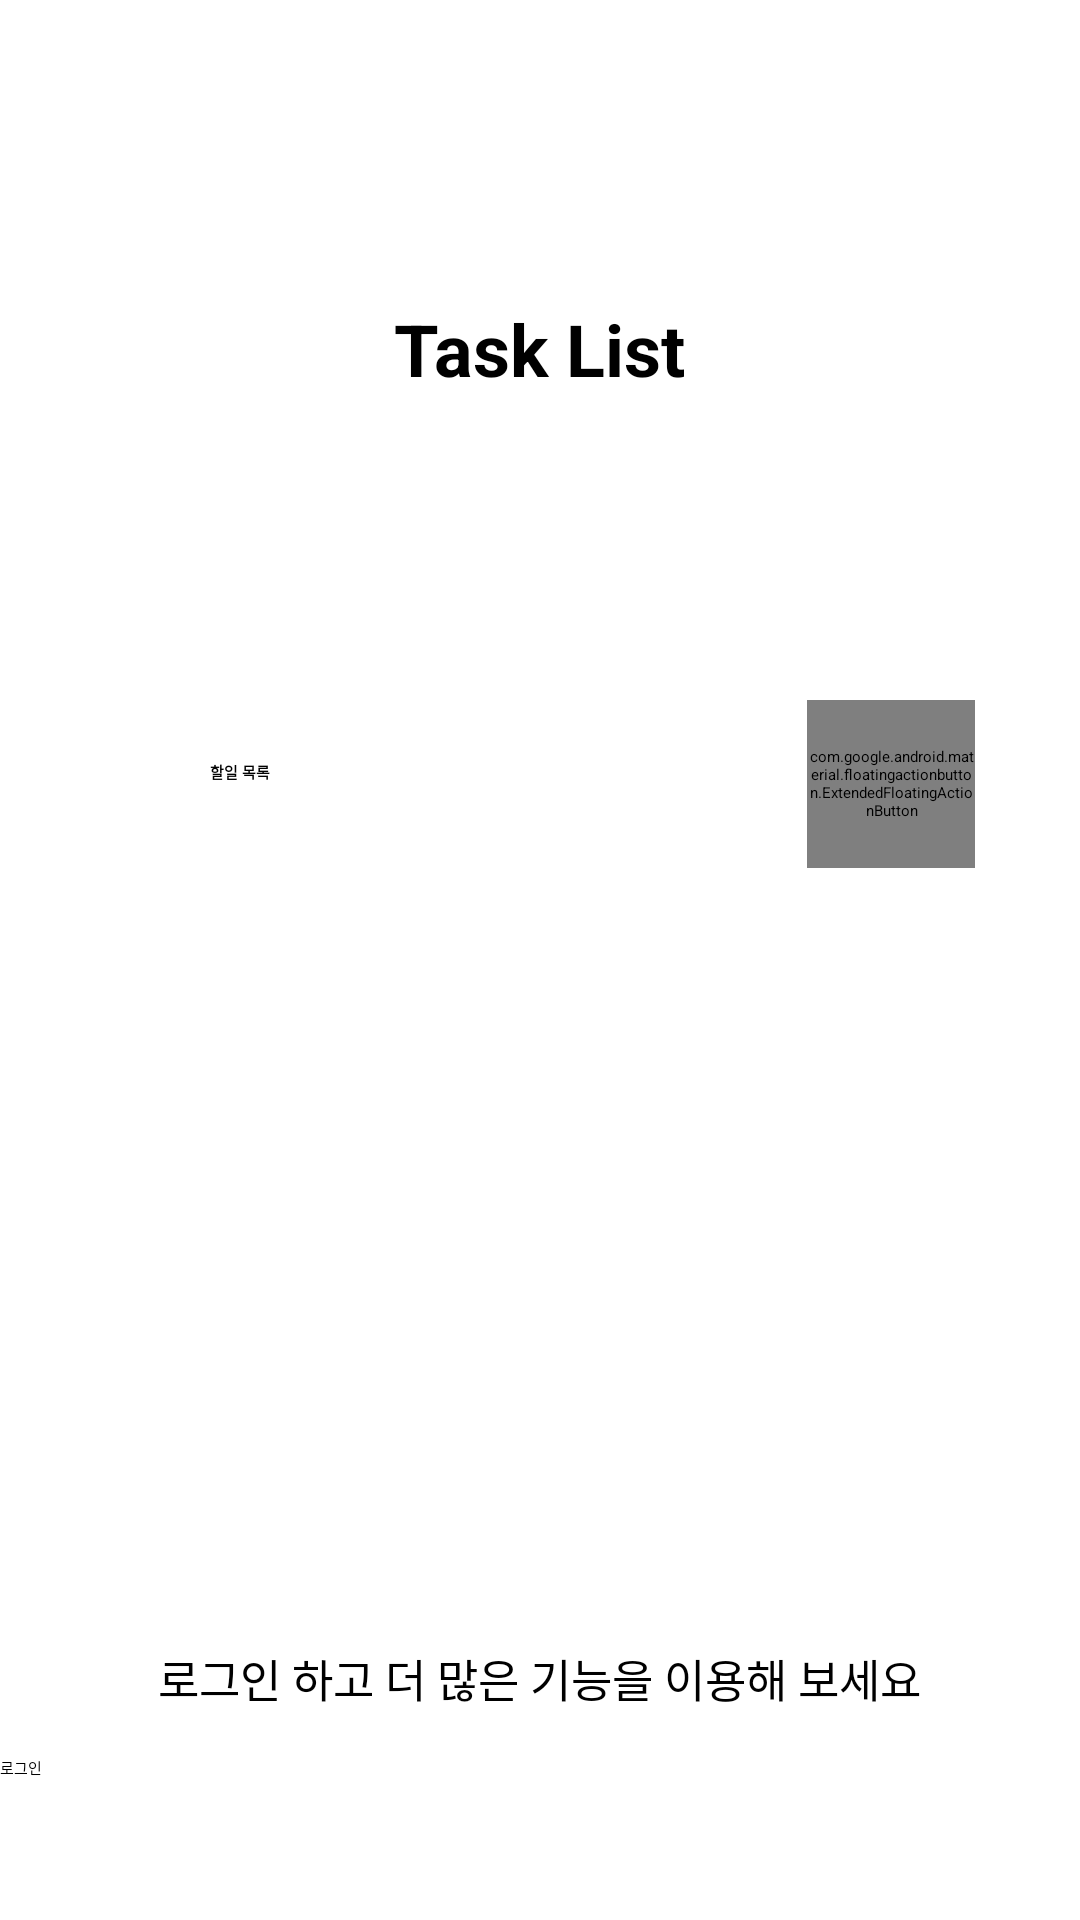

Layout XML and referenced resources for this Android screen:
<!-- AndroidManifest.xml: application theme Theme.AndroidScaffolding -->
<!-- res/layout/fragment_local_todo.xml -->
<?xml version="1.0" encoding="utf-8"?>
<androidx.coordinatorlayout.widget.CoordinatorLayout
    xmlns:android="http://schemas.android.com/apk/res/android"
    xmlns:app="http://schemas.android.com/apk/res-auto"
    xmlns:tools="http://schemas.android.com/tools"
    android:layout_width="match_parent"
    android:layout_height="match_parent"
    tools:context=".ui.Auth.AuthActivity">
    <LinearLayout
        android:layout_width="match_parent"
        android:layout_height="match_parent"
        android:orientation="vertical">

        <TextView
            android:layout_width="wrap_content"
            android:layout_height="wrap_content"
            android:layout_gravity="center"
            android:text="Task List"
            android:layout_marginTop="100dp"
            android:textSize="24sp"
            android:textStyle="bold"/>

        <androidx.coordinatorlayout.widget.CoordinatorLayout
            android:layout_width="300dp"
            android:layout_height="310dp"
            android:layout_gravity="center"
            android:layout_marginTop="96dp"
            android:background="@drawable/layout_background"
            android:orientation="vertical">
            <TextView
                android:layout_width="wrap_content"
                android:layout_height="wrap_content"
                android:text="할일 목록"
                android:layout_marginTop="25dp"
                android:layout_marginLeft="40dp"
                android:textStyle="bold"/>
            <com.google.android.material.floatingactionbutton.ExtendedFloatingActionButton
                android:id="@+id/newTaskBtn"
                android:layout_width="56dp"
                android:layout_height="56dp"
                app:icon="@drawable/baseline_create_24"
                android:layout_gravity="end|top"
                android:layout_marginRight="5dp"
                android:layout_marginTop="5dp"/>
            <androidx.recyclerview.widget.RecyclerView
                android:id="@+id/taskrecycler"
                android:layout_width="match_parent"
                android:layout_height="match_parent"
                android:layout_marginTop="70dp"
                android:background="@drawable/layout_background"/>
        </androidx.coordinatorlayout.widget.CoordinatorLayout>
        <TextView
            android:layout_width="wrap_content"
            android:layout_height="wrap_content"
            android:layout_gravity="center"
            android:text="로그인 하고 더 많은 기능을 이용해 보세요"
            android:layout_marginTop="10dp"
            android:textSize="15sp"/>
        <Button
            android:id="@+id/loginBtn"
            android:layout_width="match_parent"
            android:layout_height="wrap_content"
            android:layout_marginTop="15dp"
            android:text="로그인"/>


    </LinearLayout>
</androidx.coordinatorlayout.widget.CoordinatorLayout>
<!-- resources referenced by this layout -->
<resources>

</resources>
